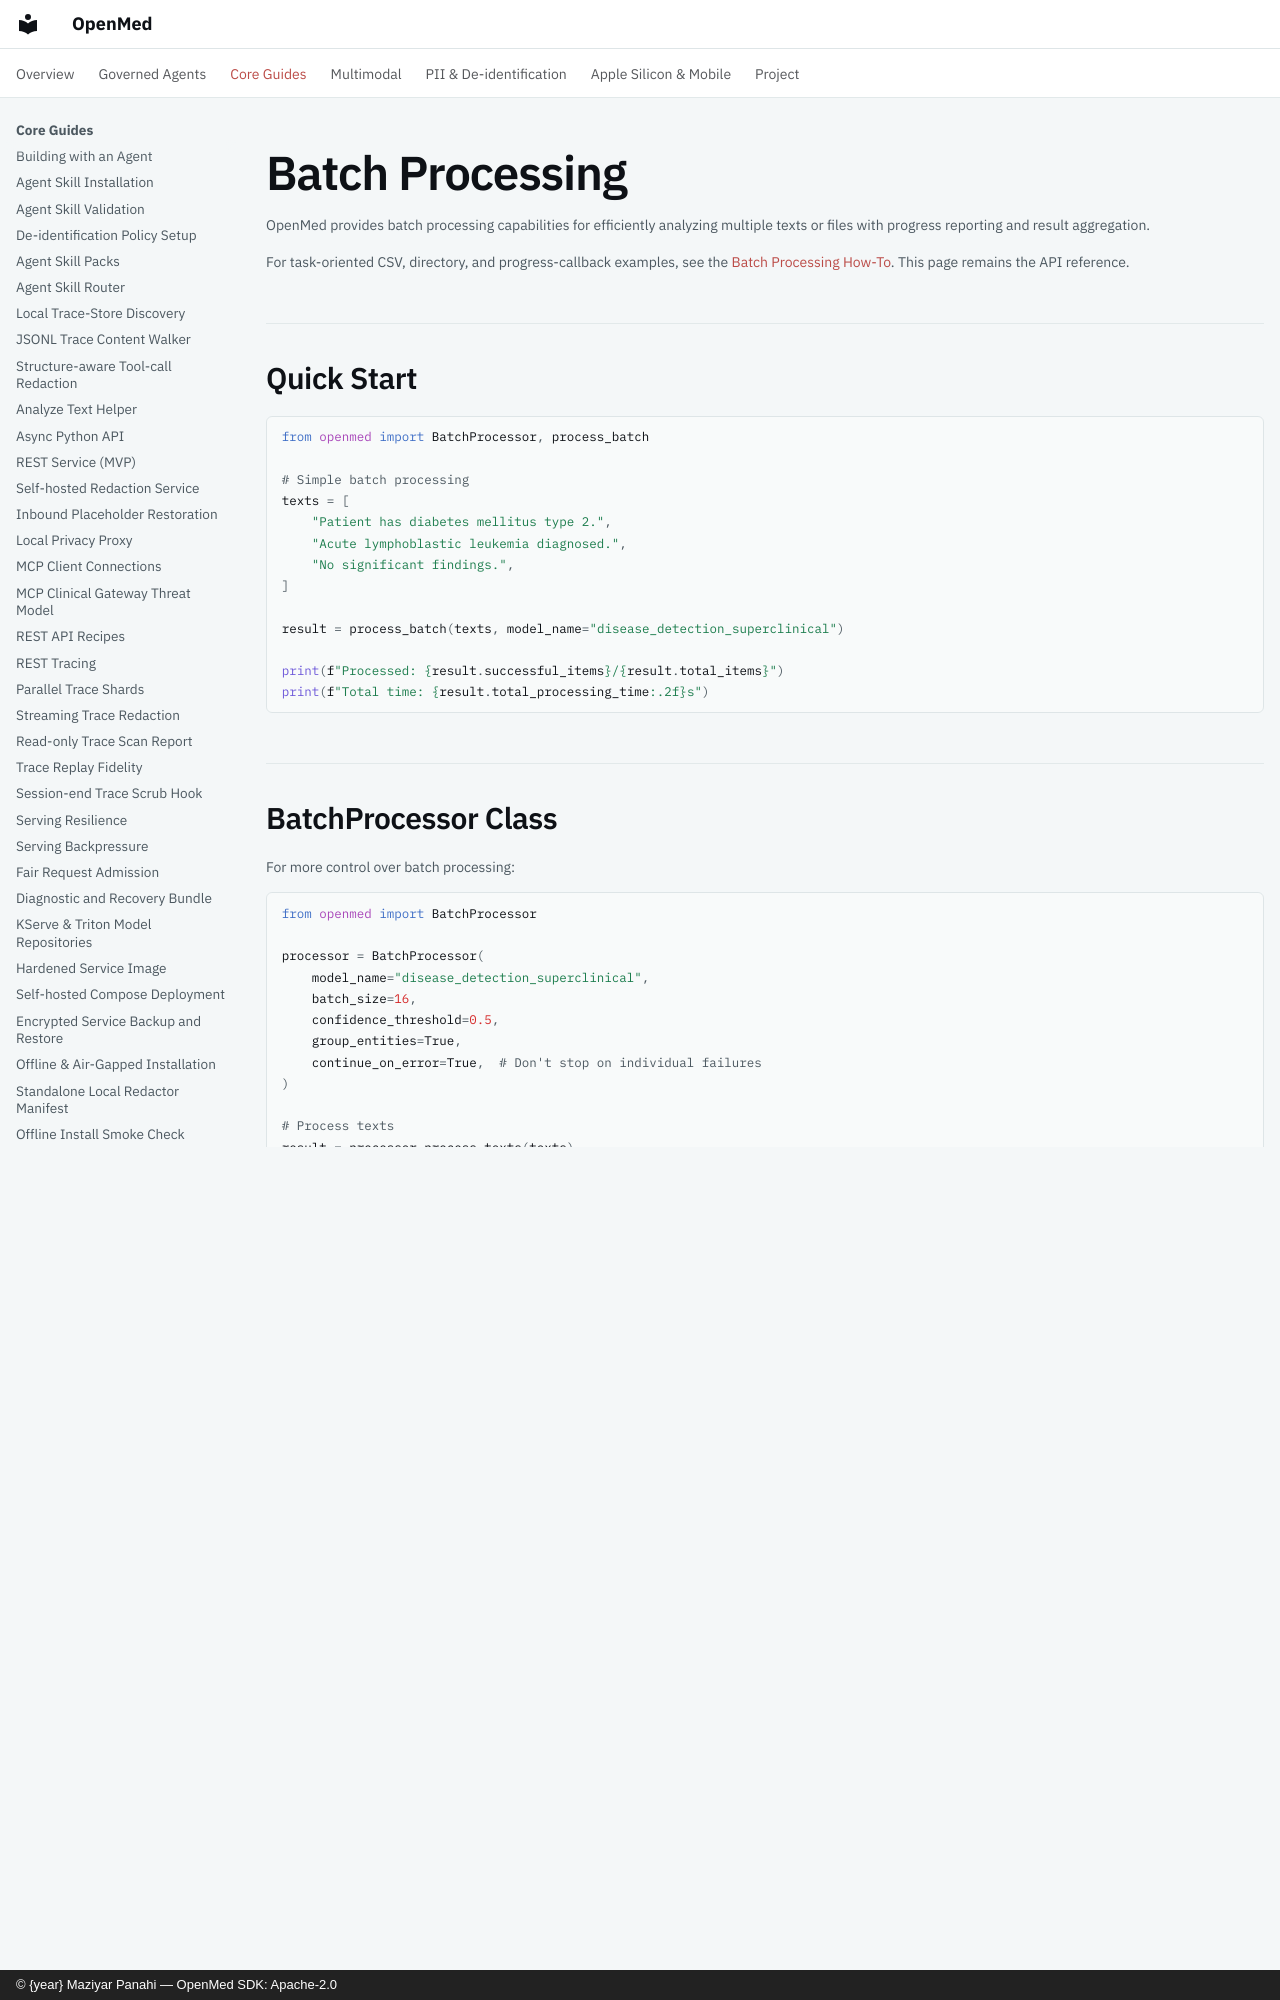

repository: maziyarpanahi/openmed · page: batch-processing/index.html · generator: mkdocs · copyright: © {year} Maziyar Panahi — OpenMed SDK: Apache-2.0

# Batch Processing

OpenMed provides batch processing capabilities for efficiently analyzing multiple texts or files with progress reporting and result aggregation.

For task-oriented CSV, directory, and progress-callback examples, see the
[Batch Processing How-To](batch-howto.md). This page remains the API reference.

## Quick Start

```python
from openmed import BatchProcessor, process_batch

# Simple batch processing
texts = [
    "Patient has diabetes mellitus type 2.",
    "Acute lymphoblastic leukemia diagnosed.",
    "No significant findings.",
]

result = process_batch(texts, model_name="disease_detection_superclinical")

print(f"Processed: {result.successful_items}/{result.total_items}")
print(f"Total time: {result.total_processing_time:.2f}s")
```

## BatchProcessor Class

For more control over batch processing:

```python
from openmed import BatchProcessor

processor = BatchProcessor(
    model_name="disease_detection_superclinical",
    batch_size=16,
    confidence_threshold=0.5,
    group_entities=True,
    continue_on_error=True,  # Don't stop on individual failures
)

# Process texts
result = processor.process_texts(texts)

# Process files
result = processor.process_files(["/path/to/file1.txt", "/path/to/file2.txt"])

# Process directory
result = processor.process_directory(
    "/path/to/notes/",
    pattern="*.txt",
    recursive=True,
)
```
